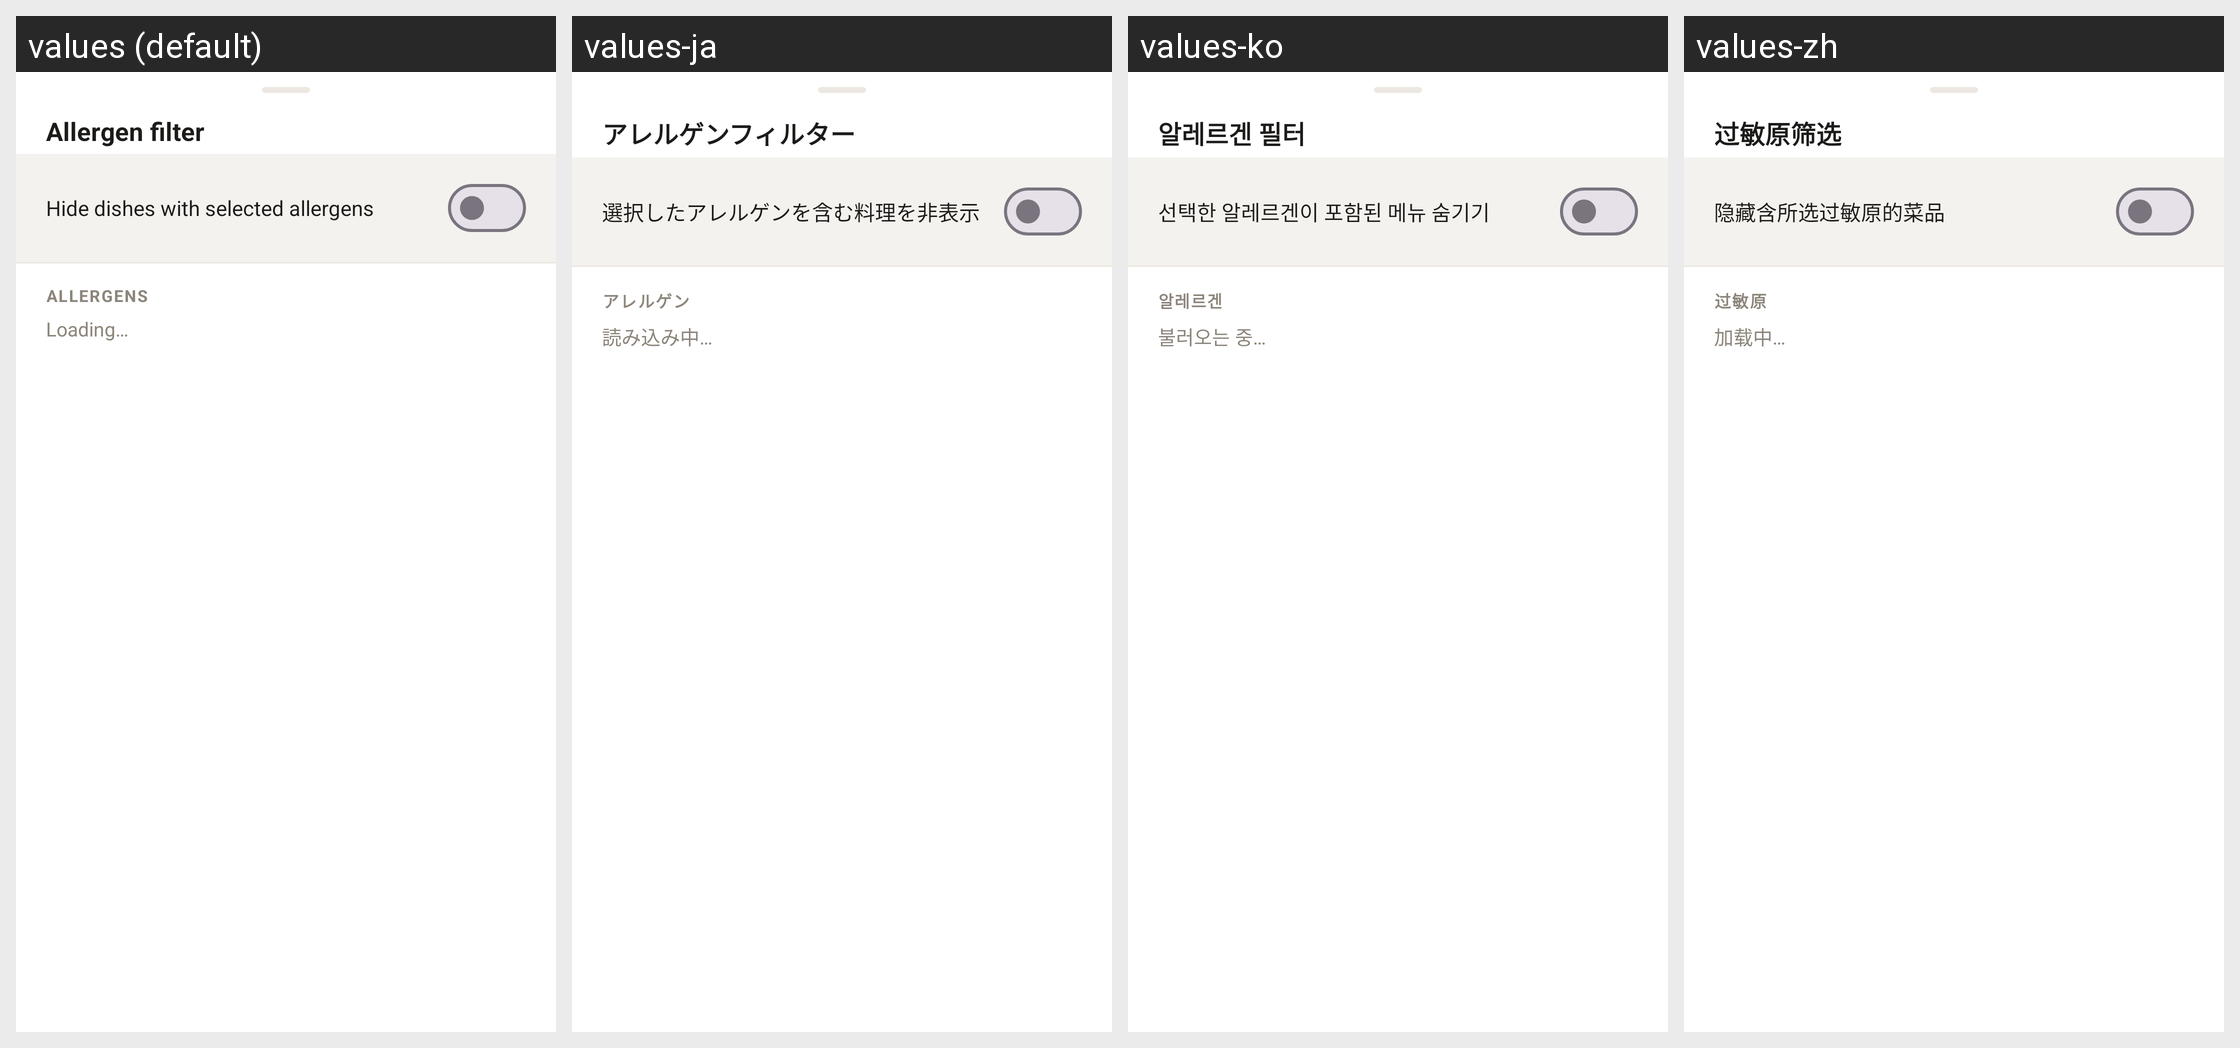

For this localized Android screen grid, give each drawn string resource with its value in every locale shown.
Android screen res/layout/bottom_sheet_allergen_filter.xml rendered under 4 locales, left to right: values (default), values-ja, values-ko, values-zh. Device: Nexus 5 (rendered at 1080×1920; each locale shown at half size, 540×960, under a caption strip naming it); theme Theme.KuasCafeteria.
Other locales in the repository, not shown: values-es, values-fr, values-ru.
Strings drawn on this screen, with the default value and each locale's value (text and hints the layout hard-codes, and strings that could not be matched under every locale, appear in the picture but are not listed):

allergen_filter
  values: Allergen filter
  values-ja: アレルゲンフィルター
  values-ko: 알레르겐 필터
  values-zh: 过敏原筛选

hide_allergen_dishes
  values: Hide dishes with selected allergens
  values-ja: 選択したアレルゲンを含む料理を非表示
  values-ko: 선택한 알레르겐이 포함된 메뉴 숨기기
  values-zh: 隐藏含所选过敏原的菜品

allergens_label
  values: Allergens
  values-ja: アレルゲン
  values-ko: 알레르겐
  values-zh: 过敏原

loading
  values: Loading…
  values-ja: 読み込み中…
  values-ko: 불러오는 중…
  values-zh: 加载中…
